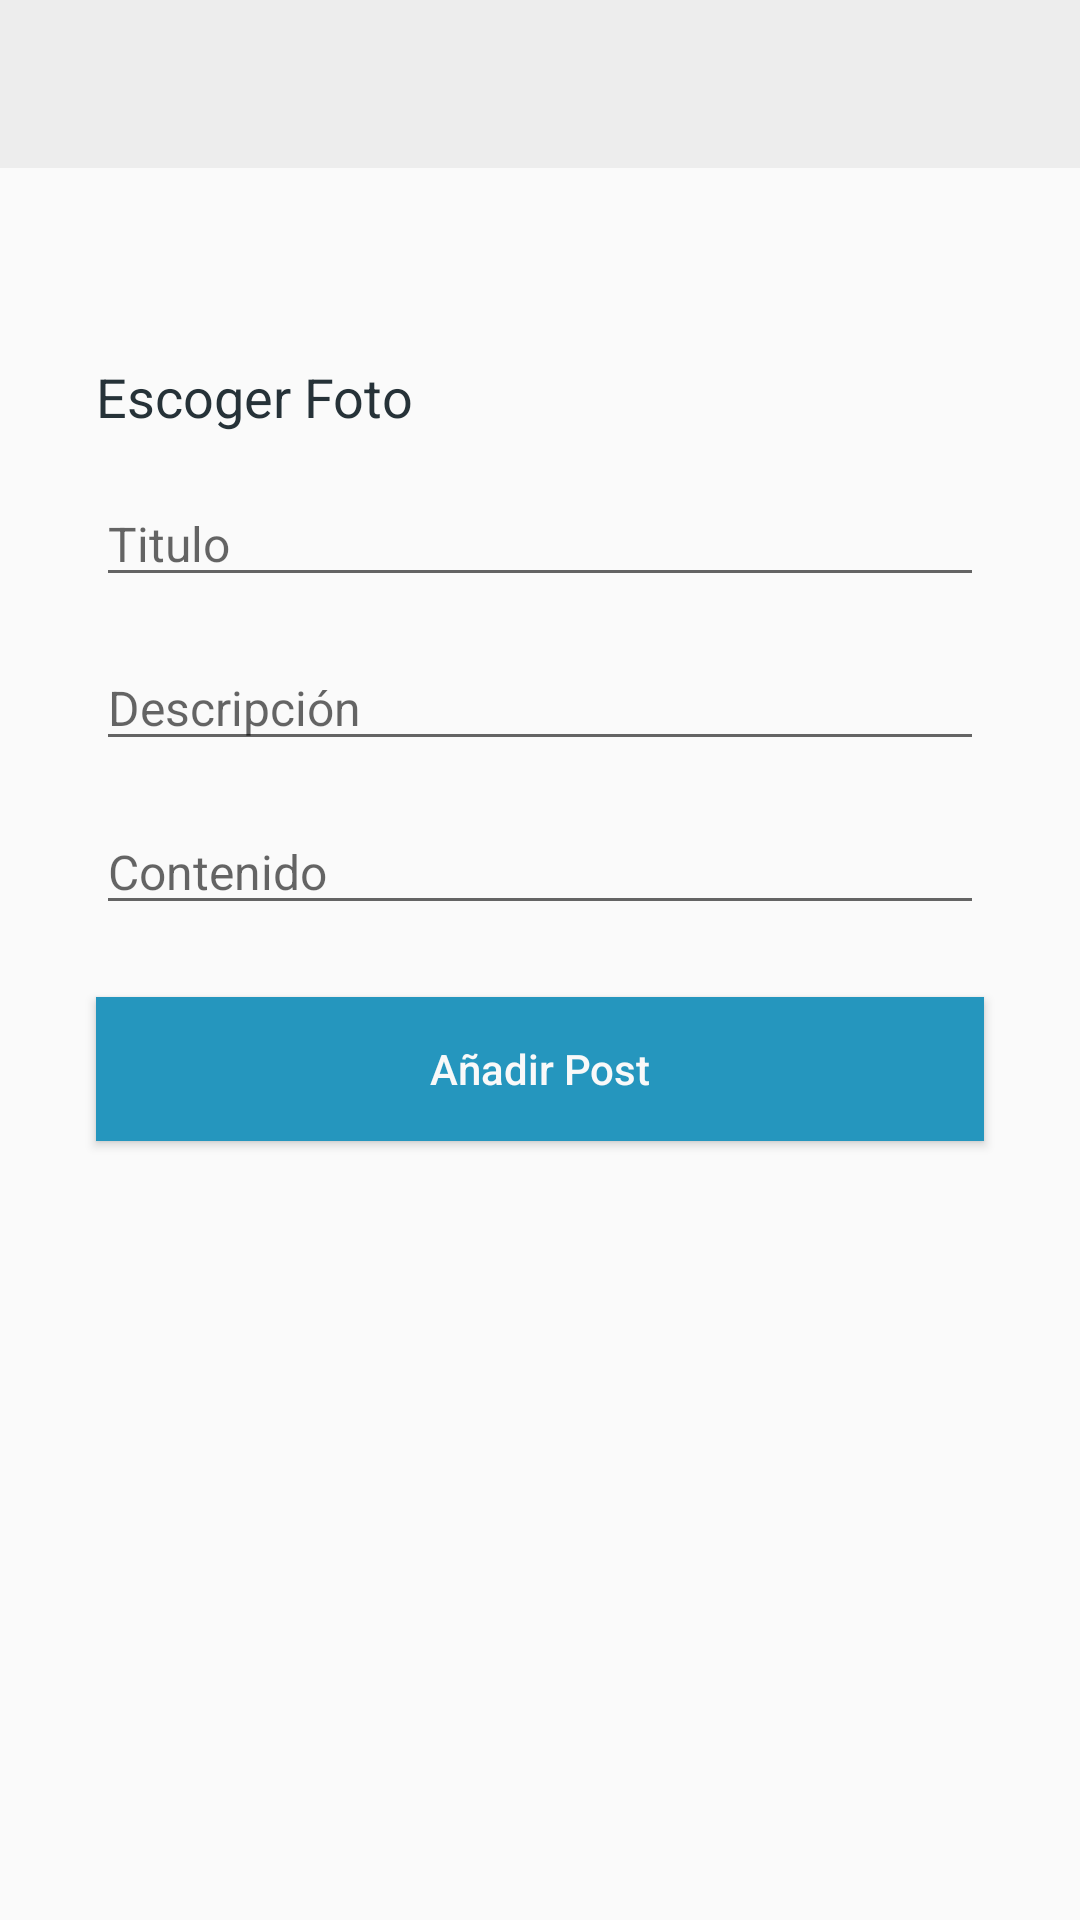

Produce the Android XML layout that renders to this screen, including the resource entries it uses.
<!-- AndroidManifest.xml: application theme AppTheme -->
<!-- res/layout/activity_new_post.xml -->
<?xml version="1.0" encoding="utf-8"?>
<android.support.constraint.ConstraintLayout xmlns:android="http://schemas.android.com/apk/res/android"
    xmlns:app="http://schemas.android.com/apk/res-auto"
    xmlns:tools="http://schemas.android.com/tools"
    android:layout_width="match_parent"
    android:layout_height="match_parent"
    tools:context=".NewPostActivity">

    <android.support.v7.widget.Toolbar
        android:id="@+id/new_post_toolbar"
        android:layout_width="match_parent"
        android:layout_height="wrap_content"
        android:background="@color/colorToolbarWhite"
        android:minHeight="?attr/actionBarSize"
        android:theme="@style/ThemeOverlay.AppCompat.Light"
        app:layout_constraintEnd_toEndOf="parent"
        app:layout_constraintStart_toStartOf="parent"
        app:layout_constraintTop_toTopOf="parent" />

    <TextView
        android:id="@+id/choose_photo"
        android:layout_width="0dp"
        android:layout_height="wrap_content"
        android:layout_marginStart="32dp"
        android:layout_marginLeft="32dp"
        android:layout_marginTop="64dp"
        android:layout_marginEnd="24dp"
        android:layout_marginRight="24dp"
        android:text="@string/choose_photo"
        android:textColor="@color/colorPrimaryDark"
        android:textSize="18sp"
        app:layout_constraintEnd_toEndOf="parent"
        app:layout_constraintStart_toStartOf="parent"
        app:layout_constraintTop_toBottomOf="@+id/new_post_toolbar" />

    <EditText
        android:id="@+id/title"
        android:layout_width="0dp"
        android:layout_height="wrap_content"
        android:layout_marginStart="32dp"
        android:layout_marginLeft="32dp"
        android:layout_marginTop="16dp"
        android:layout_marginEnd="32dp"
        android:layout_marginRight="32dp"
        android:ems="10"
        android:hint="@string/add_title"
        android:inputType="textMultiLine"
        android:maxLength="44"
        android:textSize="16dp"
        app:layout_constraintEnd_toEndOf="parent"
        app:layout_constraintStart_toStartOf="parent"
        app:layout_constraintTop_toBottomOf="@+id/choose_photo" />

    <EditText
        android:id="@+id/description"
        android:layout_width="0dp"
        android:layout_height="wrap_content"
        android:layout_marginStart="32dp"
        android:layout_marginLeft="32dp"
        android:layout_marginTop="16dp"
        android:layout_marginEnd="32dp"
        android:layout_marginRight="32dp"
        android:ems="10"
        android:hint="@string/description"
        android:inputType="textMultiLine"
        android:textSize="16dp"
        app:layout_constraintEnd_toEndOf="parent"
        app:layout_constraintStart_toStartOf="parent"
        app:layout_constraintTop_toBottomOf="@+id/title" />

    <EditText
        android:id="@+id/content"
        android:layout_width="0dp"
        android:layout_height="wrap_content"
        android:layout_marginStart="32dp"
        android:layout_marginLeft="32dp"
        android:layout_marginTop="16dp"
        android:layout_marginEnd="32dp"
        android:layout_marginRight="32dp"
        android:ems="10"
        android:hint="@string/content"
        android:inputType="textMultiLine"
        android:textSize="16dp"
        app:layout_constraintEnd_toEndOf="parent"
        app:layout_constraintStart_toStartOf="parent"
        app:layout_constraintTop_toBottomOf="@+id/description" />

    <Button
        android:id="@+id/add_post_btn"
        android:layout_width="0dp"
        android:layout_height="wrap_content"
        android:layout_marginStart="32dp"
        android:layout_marginLeft="32dp"
        android:layout_marginTop="24dp"
        android:layout_marginEnd="32dp"
        android:layout_marginRight="32dp"
        android:background="@color/colorLogin"
        android:text="@string/add_post"
        android:textAllCaps="false"
        android:textColor="@color/colorBackground"
        android:textSize="14sp"
        android:visibility="visible"
        app:layout_constraintEnd_toEndOf="parent"
        app:layout_constraintStart_toStartOf="parent"
        app:layout_constraintTop_toBottomOf="@+id/content" />

</android.support.constraint.ConstraintLayout>
<!-- resources referenced by this layout -->
<resources>
  <color name="colorBackground">#f9f9f9</color>
  <color name="colorLogin">#2596be</color>
  <color name="colorPrimaryDark">#263238</color>
  <color name="colorToolbarWhite">#ededed</color>
  <string name="add_post">Añadir Post</string>
  <string name="add_title">Titulo</string>
  <string name="choose_photo">Escoger Foto</string>
  <string name="content">Contenido</string>
  <string name="description">Descripción</string>
  <style name="AppTheme" parent="Theme.AppCompat.Light.NoActionBar">
          
          <item name="colorPrimary">@color/colorPrimary</item>
          <item name="colorPrimaryDark">@color/colorPrimaryDark</item>
          <item name="colorAccent">@color/colorAccent</item>
          <item name="actionOverflowButtonStyle">@style/OverFlow</item>
      </style>
  <color name="colorPrimary">#3B4B53</color>
  <color name="colorAccent">#90A4AE</color>
  <style name="OverFlow" parent="@style/Widget.AppCompat.Light.ActionButton.Overflow">
          <item name="android:src">@mipmap/ic_home_afriend</item>
      </style>
</resources>
